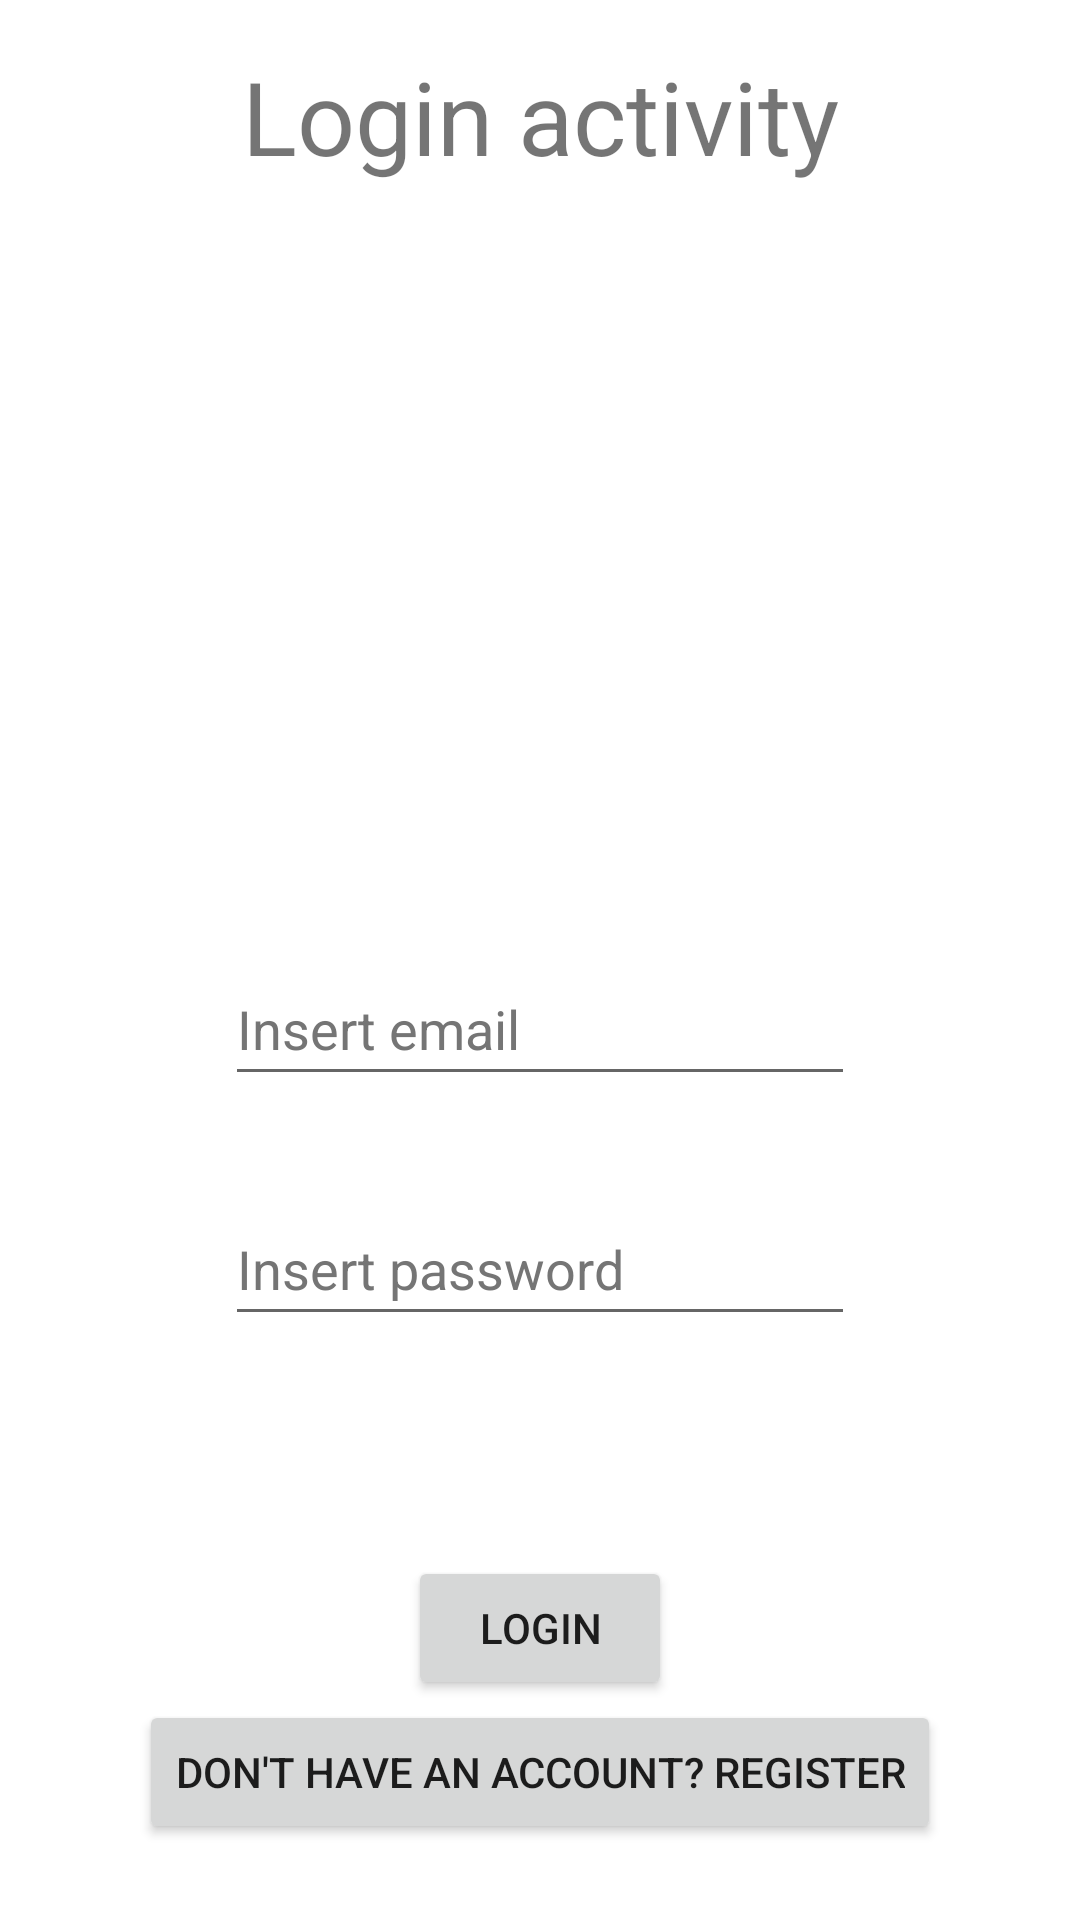

Reconstruct the res/layout file that produces this screen, plus the resources it refers to.
<!-- AndroidManifest.xml: application theme Theme.TwitterMusk -->
<!-- res/layout/activity_login.xml -->
<?xml version="1.0" encoding="utf-8"?>
<androidx.constraintlayout.widget.ConstraintLayout xmlns:android="http://schemas.android.com/apk/res/android"
    xmlns:app="http://schemas.android.com/apk/res-auto"
    xmlns:tools="http://schemas.android.com/tools"
    android:layout_width="match_parent"
    android:layout_height="match_parent"
    tools:context=".LoginActivity">

    
    <TextView
        android:id="@+id/loginTitle"
        android:layout_width="wrap_content"
        android:layout_height="wrap_content"

        android:layout_marginTop="16dp"
        android:gravity="center"
        android:text="@string/login_activity"
        android:textSize="34sp"


        app:layout_constraintEnd_toEndOf="parent"
        app:layout_constraintStart_toStartOf="parent"
        app:layout_constraintTop_toTopOf="parent" />

    <EditText
        android:id="@+id/loginEmail"
        android:layout_width="wrap_content"
        android:layout_height="wrap_content"
        android:layout_marginTop="256dp"
        android:autofillHints=""

        android:ems="10"

        android:hint="@string/insert_email"
        android:inputType="textEmailAddress"
        android:minHeight="48dp"
        android:textColorHint="#757575"
        app:layout_constraintBottom_toTopOf="@id/loginPassword"
        app:layout_constraintEnd_toEndOf="parent"
        app:layout_constraintStart_toStartOf="parent"
        app:layout_constraintTop_toBottomOf="@id/loginTitle" />

    <EditText
        android:id="@+id/loginPassword"
        android:layout_width="wrap_content"
        android:layout_height="wrap_content"
        android:layout_marginTop="32dp"
        android:autofillHints=""
        android:ems="10"

        android:hint="@string/insert_password"
        android:inputType="textPassword"
        android:minHeight="48dp"

        android:textColorHint="#757575"
        app:layout_constraintEnd_toEndOf="parent"
        app:layout_constraintStart_toStartOf="parent"
        app:layout_constraintTop_toBottomOf="@id/loginEmail" />

    <Button
        android:id="@+id/loginButton"
        android:layout_width="wrap_content"
        android:layout_height="wrap_content"
        android:text="@string/login"

        app:layout_constraintStart_toStartOf="parent"
        app:layout_constraintEnd_toEndOf="parent"
        app:layout_constraintTop_toBottomOf="@id/loginPassword"
        app:layout_constraintBottom_toBottomOf="parent"
         />

    <Button
        android:id="@+id/NoAccountButton"
        android:layout_width="wrap_content"
        android:layout_height="wrap_content"
        android:text="Don't have an account? Register"
        app:layout_constraintStart_toStartOf="parent"
        app:layout_constraintEnd_toEndOf="parent"
        app:layout_constraintTop_toBottomOf="@id/loginButton"
        />
</androidx.constraintlayout.widget.ConstraintLayout>
<!-- resources referenced by this layout -->
<resources>
  <string name="insert_email">Insert email</string>
  <string name="insert_password">Insert password</string>
  <string name="login">Login</string>
  <string name="login_activity">Login activity</string>
  <style name="Theme.TwitterMusk" parent="Theme.MaterialComponents.DayNight.DarkActionBar">
          
          <item name="colorPrimary">@color/purple_500</item>
          <item name="colorPrimaryVariant">@color/purple_700</item>
          <item name="colorOnPrimary">@color/white</item>
          
          <item name="colorSecondary">@color/teal_200</item>
          <item name="colorSecondaryVariant">@color/teal_700</item>
          <item name="colorOnSecondary">@color/black</item>
          
          <item name="android:statusBarColor" tools:targetApi="l">?attr/colorPrimaryVariant</item>
          
      </style>
  <!-- not gathered from this repository: default colours our renderer supplied (Android Studio template values) -->
  <color name="purple_500">#FF6200EE</color>
  <color name="purple_700">#FF3700B3</color>
  <color name="teal_200">#FF03DAC5</color>
  <color name="teal_700">#FF018786</color>
  <color name="black">#FF000000</color>
  <color name="white">#FFFFFFFF</color>
</resources>
